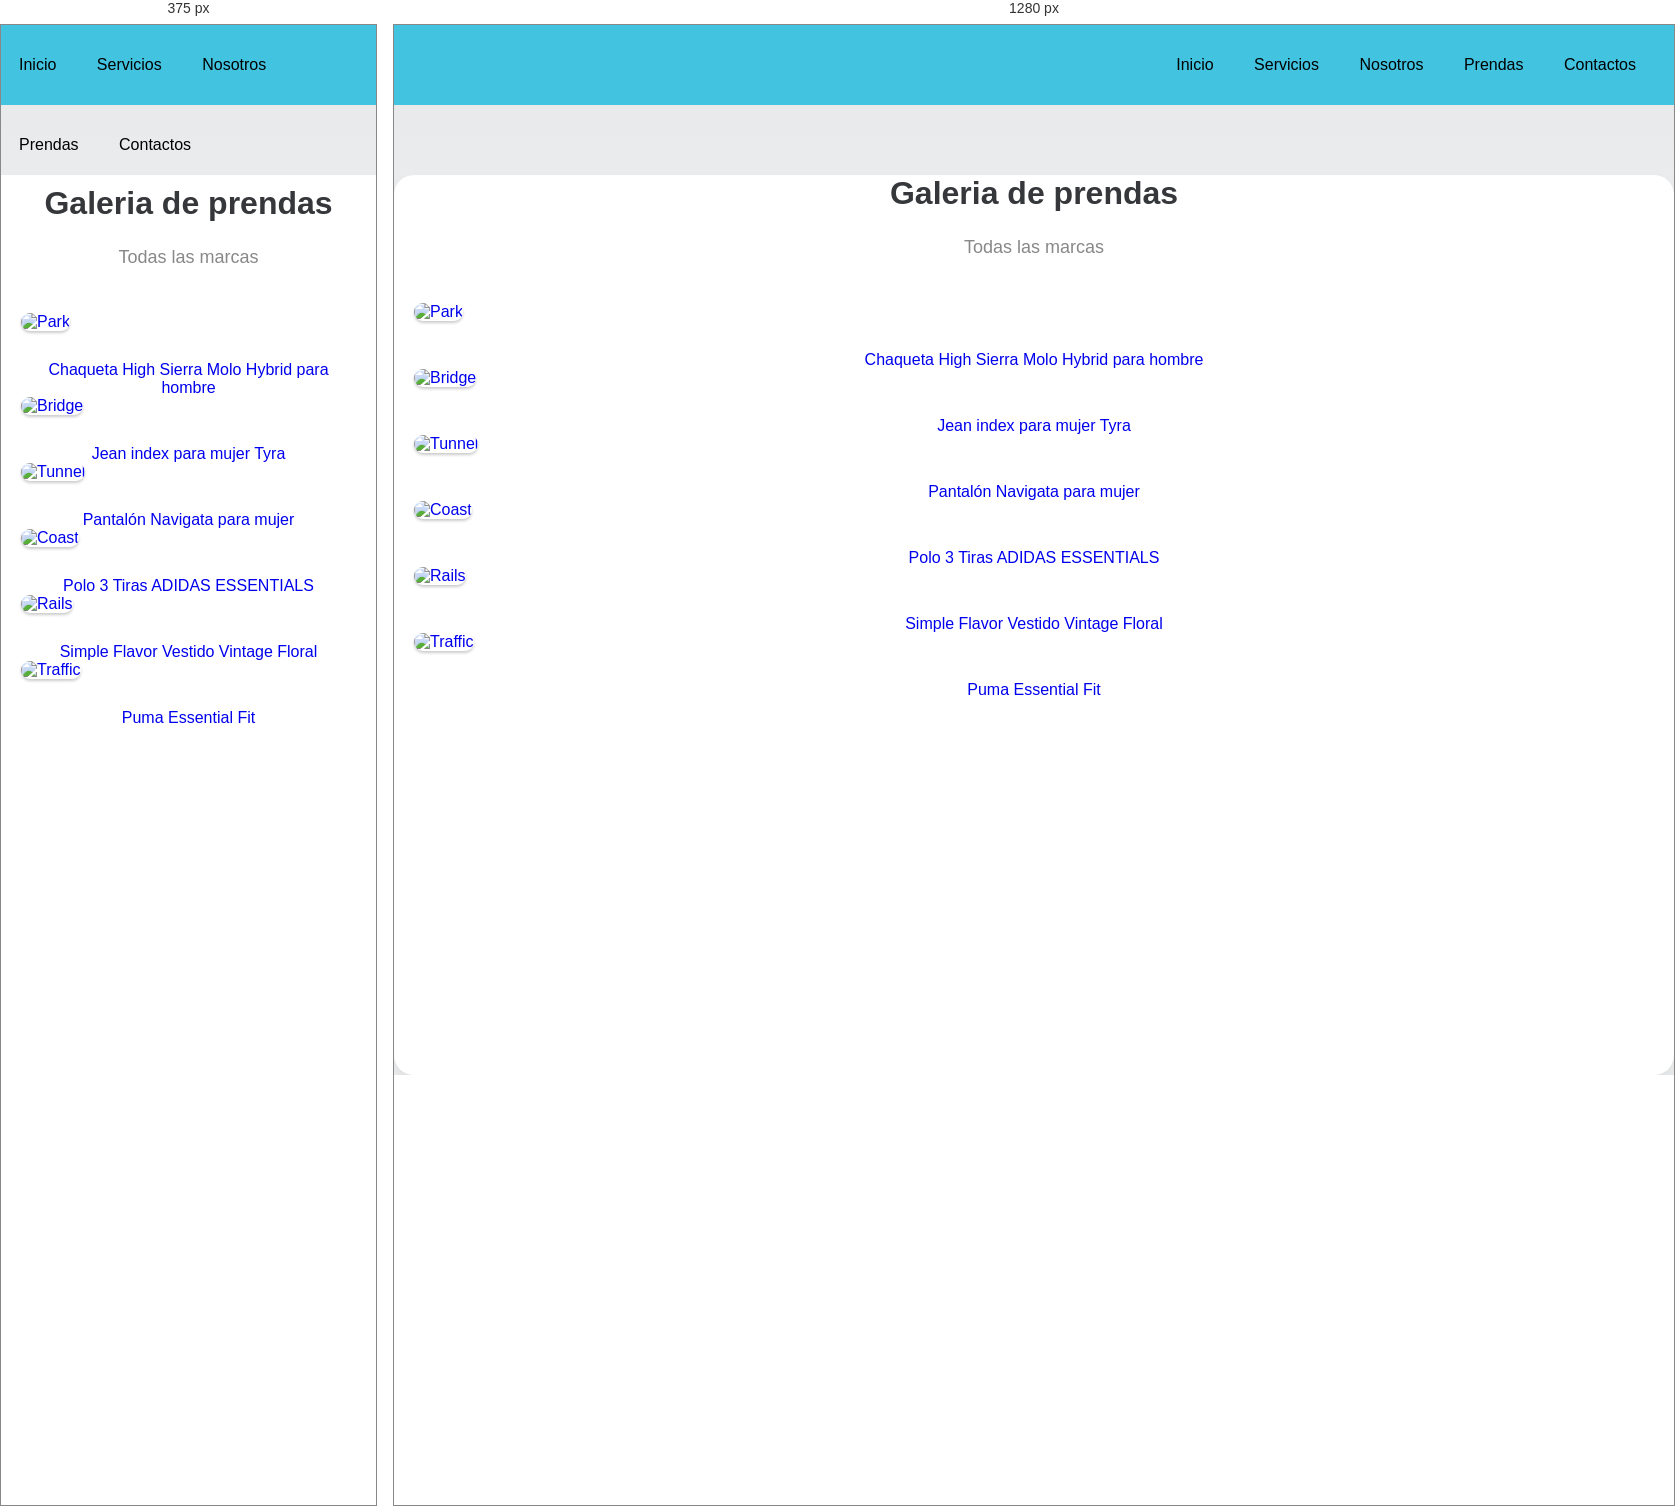
Rendered at 375 px and 1280 px, left to right.

<!-- file: prendas.html -->
<!DOCTYPE html>
<html>
    <head>
        <title>Prendas</title>
        <link rel="stylesheet" href="styles.css">
        <link rel="preconnect" href="https://fonts.googleapis.com">
        <link rel="preconnect" href="https://fonts.gstatic.com" crossorigin>
        <link href="https://fonts.googleapis.com/css2?family=Kanit:wght@300&display=swap" rel="stylesheet">
        <link rel="stylesheet" href="https://maxcdn.bootstrapcdn.com/bootstrap/3.3.7/css/bootstrap.min.css">
        <link href="https://fonts.googleapis.com/css?family=Droid+Sans:400,700" rel="stylesheet">
        <link rel="stylesheet" href="https://cdnjs.cloudflare.com/ajax/libs/baguettebox.js/1.8.1/baguetteBox.min.css">
        <link rel="stylesheet" href="prendas.css">
        <div class="cabeza">
            <nav>
                <ul>
                 <li><a class="active" href="index.html">Inicio</a></li>
                 <li><a href="#">Servicios</a></li>
                 <li><a href="#">Nosotros</a></li>
                 <li><a href="#">Prendas</a></li>
                 <li><a href="contacto.html">Contactos</a></li>
                
                </ul>
           </nav>
        </div>
    </head> 

    <body>
        
        <div class="container gallery-container">

            <h1>Galeria de prendas</h1>
        
            <p class="page-description text-center">Todas las marcas</p>
            
            <div class="tz-gallery">
        
                <div class="row">
                    <div class="col-sm-6 col-md-4">
                        <a class="lightbox" href="https://tiendamia.com/pe/producto?amz=B0135RITZW" target="_blank">
                            <img src="Imagenes/casacanike.jpg" alt="Park">
                            <div class="precio">
                                <p>Chaqueta High Sierra Molo Hybrid para hombre</p>
                            </div>
                            
                        </a>
                        
                    </div>
                    <div class="col-sm-6 col-md-4">
                        <a class="lightbox" href="https://simple.ripley.com.pe/jean-index-para-mujer-tyra-2015245786853?color_80=celeste&s=mdco" target="_blank">
                            <img src="Imagenes/jeanindex.jpg" alt="Bridge">
                            <div class="precio">
                                <p>Jean index para mujer Tyra</p>
                            </div>
                        </a>
                    </div>
                    <div class="col-sm-12 col-md-4">
                        <a class="lightbox" href="https://simple.ripley.com.pe/pantalon-navigata-para-mujer-palazo-eleccion-2072289353892?color_80=celeste&s=mdco" target="_blank">
                            <img src="Imagenes/patalon mujer.jpg" alt="Tunnel">
                            <div class="precio">
                                <p>Pantalón Navigata para mujer</p>
                            </div>
                        </a>
                    </div>
                    <div class="col-sm-6 col-md-4">
                        <a class="lightbox" href="https://www.adidas.pe/polo-3-tiras-adidas-essentials/GS4314.html" target="_blank">
                            <img src="Imagenes/poloniño.jpg" alt="Coast">
                            <div class="precio">
                                <p>Polo 3 Tiras ADIDAS ESSENTIALS</p>
                            </div>
                        </a>
                    </div>
                    <div class="col-sm-6 col-md-4">
                        <a class="lightbox" href="https://tiendamia.com/ec/producto?amz=B07GRPQWQV&pName=Womens-Floral-Vintage-Dress-Elegant-Midi-Evening-Dress" target="_blank">
                            <img src="Imagenes/vestido.jpg" alt="Rails">
                            <div class="precio">
                                <p>Simple Flavor Vestido Vintage Floral</p>
                            </div>
                        </a>
                    </div>
                    <div class="col-sm-6 col-md-4">
                        <a class="lightbox" href="https://www.marathon.store/pe/productos/hombre/ropa/casacas/puma-essential-fit/p/bt_VE_10748851?gclid=Cj0KCQiAgribBhDkARIsAASA5bswuj_9ccXXz5ghcdG_55kuIDoM-ij4fvWvoxiwk7mndvmQsTdvYzQaAvnlEALw_wcB" target="_blank">
                            <img src="Imagenes/casaca puma.jpg" alt="Traffic">
                            <div class="precio">
                                <p>Puma Essential Fit</p>
                            </div>
                        </a>
                        
                        
                    </div>
                </div>
        
            </div>
        
        </div>
        
        <script src="https://cdnjs.cloudflare.com/ajax/libs/baguettebox.js/1.8.1/baguetteBox.min.js"></script>
        <script>
            baguetteBox.run('.tz-gallery');
        </script>

    </body>
</html>

/* @media block from prendas.css */
@media(max-width: 768px) {
    body {
        padding: 0;
    }

    .container.gallery-container {
        border-radius: 0;
        
    }
}